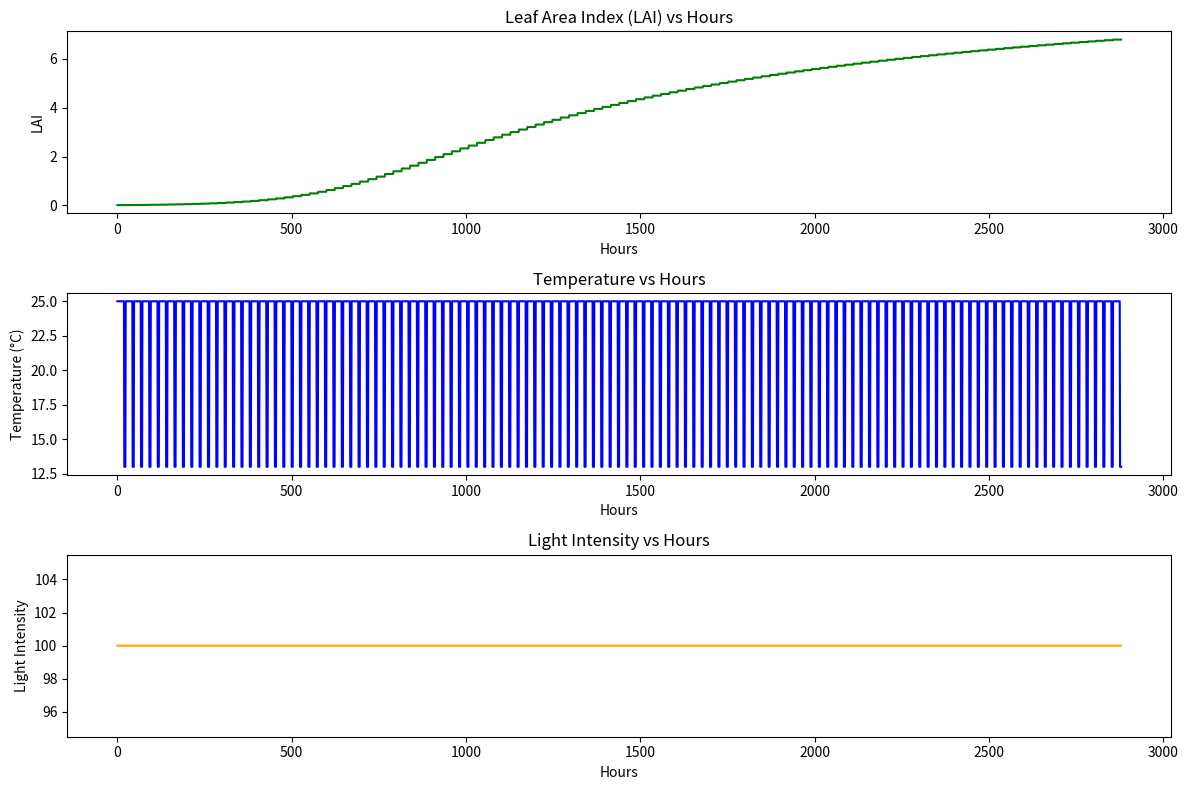

Write the Python code that produced this figure.
import numpy as np
import matplotlib.pyplot as plt

# Define the state and action spaces
num_states = 6  # Number of environmental parameters
num_actions = 5  # Number of actions (setting light, temperature, humidity, pH, and electrical conductivity)

# Define the action space ranges and granularity
action_ranges = [
    (100, 90),  # Light intensity (arbitrary units)
    (21, 21),   # Temperature (°C)
    (40, 60),   # Relative humidity (%)
    (5.5, 6.5), # pH
    (0.5, 1.5)  # Electrical conductivity (mS/cm)
]

action_granularity = [10, 1, 5, 0.1, 0.1]

# Define the state space ranges
state_ranges = [
    (5, 9),    # pH
    (0, 3),    # Electrical conductivity (mS/cm)
    (20, 30),  # Temperature (°C)
    (40, 80),  # Relative humidity (%)
    (0, 100),  # Light intensity (arbitrary units)
    (0, 5)     # Leaf area index
]

# Initialize state variables
DMP = 0.1  # Initial Dry Matter Production
PTI = 0.1  # Initial Plant Temperature Index
N_uptake = 0.1
LAI = 0.1
HETc = []

# Parameters
p = {
    'Tmax': 35.00, 'Tmin': 10.00, 'Tob': 17.00, 'Tou': 24.00, 'RUE': 4.01,
    'k': 0.70, 'PTIinit': 0.025, 'a': 7.55, 'b': -0.15, 'c1': 2.82, 'c2': 74.66,
    'A': 0.3, 'Bd': 18.7, 'Bn': 8.5, 'RHmin': 0.6259, 'RHmax': 0.9398,
    'Light_day': 3.99, 'Light_night': 0.88,
}

# Accessing parameter values
Tmax, Tmin, Tob, Tou, RUE, k, PTIinit, a, b, c1, c2, A, Bd, Bn = (
    p['Tmax'], p['Tmin'], p['Tob'], p['Tou'], p['RUE'], p['k'], p['PTIinit'],
    p['a'], p['b'], p['c1'], p['c2'], p['A'], p['Bd'], p['Bn']
)

d = 3.5  # Plant crop density [m^-2]

# Functions
def PAR(R_g):
    return 0.5 * R_g

def Leaf_area_index():
    return c1 * PTI * d / (c2 + PTI)

def thermal_time(Ta):
    tt = 0
    if Ta < Tmin:
        tt = 0
    elif Tmin <= Ta < Tob:
        tt = (Ta - Tmin) / (Tob - Tmin)
    elif Tob <= Ta <= Tou:
        tt = 1
    elif Tou < Ta <= Tmax:
        tt = (Tmax - Ta) / (Tmax - Tou)
    elif Ta > Tmax:
        tt = 0
    return tt

def fi_par():
    return 1 - np.exp(-k * Leaf_area_index())

def vapor_deficit_pressure(T, RH):
    SVP = 610.78 * np.exp((T / (T + 237.3)) * 17.2694)
    return SVP * (1 - RH / 100)

def ETc(rg, T, RH, hour):
    vpd = vapor_deficit_pressure(T, RH)
    B = aerodynamic_term(hour)
    return A * (1 - np.exp(-k * Leaf_area_index())) * rg + Leaf_area_index() * vpd * B

def dmp_change(R_g):
    return RUE * fi_par() * PAR(R_g)

def ET_c(array):
    return sum(array)

def percent_n(R_g):
    DMP = dmp_change(R_g)
    return a * (DMP ** -b)

def nup_change(R_g):
    Percent_n = percent_n(R_g)
    DMP = dmp_change(R_g)
    return (Percent_n / 100) * DMP

def delta_PTI(rg, TT):
    x = TT / 24 * PAR(rg) * fi_par()
    return x

def aerodynamic_term(hour):
    return Bd if 8 < hour % 24 < 20 else Bn


def hort_syst(state, action, hour):
    
    global DMP, PTI, N_uptake, HETc, LAI
    
    light = action[0]
    temperature = action[1]
    relative_humidity = 7
    ph = 7
    ec = 7
    
    TT = thermal_time(temperature)
    #hourly_evapotranspiration = ETc(light, temperature, relative_humidity, hour)
    
    if hour % 24 ==0:
        Delta_PTI = delta_PTI(light, TT)
        PTI += Delta_PTI
        TT = []
        LAI = Leaf_area_index()
        Delta_DMP = dmp_change(light)
        DMP += Delta_DMP
        Delta_Nup = nup_change(light)
        N_uptake += Delta_Nup
        #eTc = ET_c(HETc)
        HETc = []
    
    
    new_state = [ph, ec, temperature, relative_humidity, light, LAI]

    # Update state variables
    state_variables = [PTI, DMP, N_uptake, HETc]
    return new_state, state_variables



def choose_action(hour):
    """
    Choose an action by setting each of its components within the specified range.

    Returns:
        list: Chosen action with components set within the specified range.
    """
    chosen_action = [0,0]

    # Set light intensity based on day/night cycle
    if 0 <= hour < 24:  # Daytime
        chosen_action[0] = 100
    else:  # Nighttime
        light_range = [0, 0]  # No light during the night
        chosen_action[0] = 0
    
    # Set temperature based on day/night cycle
    if 0 <= hour < 20:  # Daytime
        temperature_range = [18.3, 25]  # Temperature range during the day
        chosen_action[1] = 25
    else:  # Nighttime
        temperature_range = [12.7, 18.3]  # Temperature range during the night
        chosen_action[1] = 13
    '''
    for i in range(len(action_ranges)):
        if i == 0:  # Light intensity
            value = np.random.uniform(light_range[0], light_range[1])
        elif i == 1:  # Temperature
            value = np.random.uniform(temperature_range[0], temperature_range[1])
        else:  # Other actions
            value = np.random.uniform(action_ranges[i][0], action_ranges[i][1])
            '''
        # Adjust the value to match the specified granularity
        #value = round(value / action_granularity[i]) * action_granularity[i]

        # Append the adjusted value to the chosen action
        #chosen_action.append(value)

    return chosen_action




# Initialize lists to store data for plotting
hours = []  # New list to store hours
LAI_values = []
temperature_values = []
light_values = []

# Define the simulation environment
def simulate_environment(current_state, simulation_duration):
    # Simulate the environment
    next_state = current_state  # Initialize next_state with the current state
    for day in range(1, simulation_duration + 1):  # Iterate over each day
        for hour in range(24):  # Simulate each hour of the day
            chosen_action = choose_action(hour)  # Choose a new action for each hour
            next_state = hort_syst(next_state, chosen_action, hour)
            
            # Collect data for plotting (appending values each hour)
            hours.append(hour + (day - 1) * 24)  # Adjust hour for multiple days
            LAI_values.append(next_state[0][-1])  # Append the LAI value
            temperature_values.append(next_state[0][2])  # Append the temperature value
            light_values.append(next_state[0][4])  # Append the light value
    
    reward = np.random.uniform(0, 1)  # Calculate the reward (not used for plotting)
    return next_state, reward



# Example usage of the environment
initial_state = [7, 1, 25, 60, 50, 1]  # Initial state (replace with actual initial state)
simulation_duration = 120

next_state, reward = simulate_environment(initial_state, simulation_duration)

# Plot the graphs
plt.figure(figsize=(12, 8))

# Plot LAI vs Hours
plt.subplot(3, 1, 1)
plt.plot(hours, LAI_values, color='green')
plt.xlabel('Hours')
plt.ylabel('LAI')
plt.title('Leaf Area Index (LAI) vs Hours')

# Plot Temperature vs Hours
plt.subplot(3, 1, 2)
plt.plot(hours, temperature_values, color='blue')
plt.xlabel('Hours')
plt.ylabel('Temperature (°C)')
plt.title('Temperature vs Hours')

# Plot Light vs Hours
plt.subplot(3, 1, 3)
plt.plot(hours, light_values, color='orange')
plt.xlabel('Hours')
plt.ylabel('Light Intensity')
plt.title('Light Intensity vs Hours')

# Adjust layout to prevent overlap
plt.tight_layout()

# Show the plots
plt.show()
# Plot the graphs
#plt.figure(figsize=(12, 8))
'''
# Plot LAI vs Days
plt.subplot(3, 1, 1)
plt.plot(days, LAI_values, color='green')
plt.xlabel('Days')
plt.ylabel('LAI')
plt.title('Leaf Area Index (LAI) vs Days')

# Plot Temperature vs Days
plt.subplot(3, 1, 2)
plt.plot(days, temperature_values, color='blue')
plt.xlabel('Days')
plt.ylabel('Temperature (°C)')
plt.title('Temperature vs Days')

# Plot Light vs Days
plt.subplot(3, 1, 3)
plt.plot(days, light_values, color='orange')
plt.xlabel('Days')
plt.ylabel('Light Intensity')
plt.title('Light Intensity vs Days')
'''
# Print the results
print("Simulation Results:")
print(f"{'='*20}\n")
print("Initial State:")
for i, (label, value) in enumerate(zip(['pH', 'EC', 'Temperature', 'Humidity', 'Light Intensity', 'Leaf Area Index'], initial_state)):
    print(f"{label}: {value}{' (within range)' if state_ranges[i][0] <= value <= state_ranges[i][1] else ' (outside range)'}")

print(f"\nChosen Action:")
#for i, (label, value) in enumerate(zip(['Light Intensity', 'Temperature', 'Relative Humidity', 'pH', 'Electrical Conductivity'], chosen_action)):
    #print(f"{label}: {value}{' (within range)' if action_ranges[i][0] <= value <= action_ranges[i][1] else ' (outside range)'}")

print(f"\nFinal State:")
for i, (label, value) in enumerate(zip(['pH', 'EC', 'Temperature', 'Humidity', 'Light Intensity', 'Leaf Area Index'], next_state[0])):
    print(f"{label}: {value}{' (within range)' if state_ranges[i][0] <= value <= state_ranges[i][1] else ' (outside range)'}")

print(f"\nState Variables:")
state_variable_labels = ['PTI', 'DMP', 'N Uptake', 'HETc']
for label, value in zip(state_variable_labels, next_state[1]):
    print(f"{label}: {value}")

print(f"\nReward: {reward}\n")
print(f"{'='*20}")